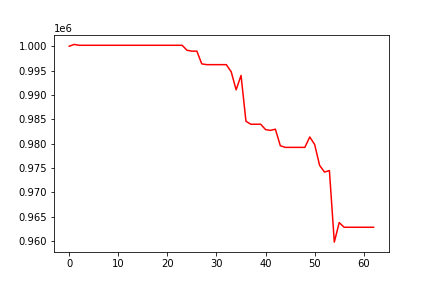

The file beside this chart, header and first rows:
, 0
0, 1000000
1, 1000367
2, 1000194
3, 1000194
4, 1000194
5, 1000194
6, 1000194
7, 1000194
8, 1000194
9, 1000194
10, 1000194
11, 1000194
12, 1000194
13, 1000194
14, 1000194
15, 1000194
16, 1000194
17, 1000194
18, 1000194
19, 1000194
20, 1000194
21, 1000194
22, 1000194
23, 1000194
24, 999165
25, 998990
26, 998990
27, 996381
28, 996219
29, 996219
30, 996219
31, 996219
32, 996219
33, 994740
34, 991053
35, 994010
36, 984600
37, 983990
38, 983990
39, 983990
40, 982888
41, 982727
42, 982974
43, 979587
44, 979241
45, 979241
46, 979241
47, 979241
48, 979241
49, 981378
50, 979821
51, 975563
52, 974170
53, 974485
54, 959797
55, 963809
56, 962845
57, 962845
58, 962845
59, 962845
... 3 more rows
